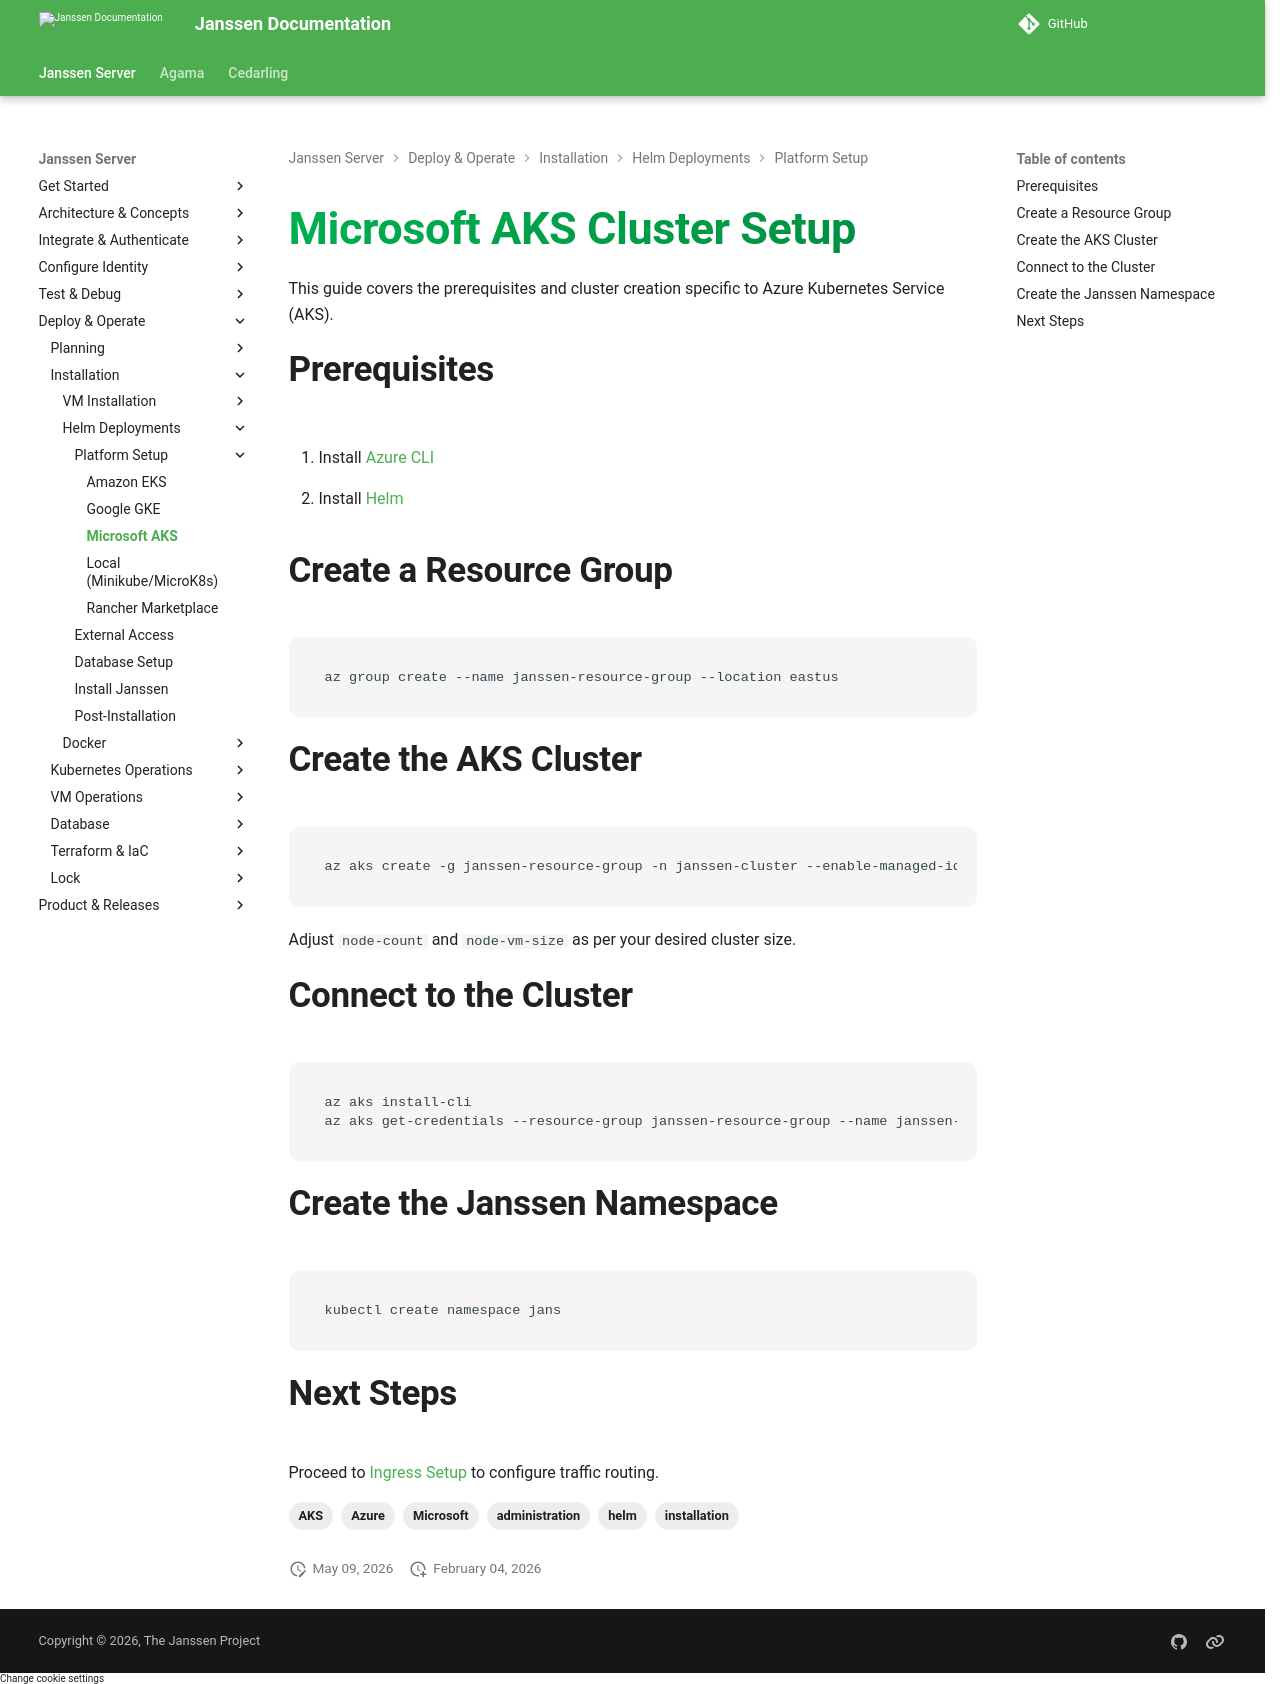

repository: JanssenProject/jans · page: v2.6.1/janssen-server/install/helm-install/prerequisites/microsoft-aks/index.html · generator: mkdocs

---
tags:
  - administration
  - installation
  - helm
  - AKS
  - Microsoft
  - Azure
---

# Microsoft AKS Cluster Setup

This guide covers the prerequisites and cluster creation specific to Azure Kubernetes Service (AKS).

## Prerequisites

1. Install [Azure CLI](https://learn.microsoft.com/en-us/cli/azure/install-azure-cli)

2. Install [Helm](https://helm.sh/docs/intro/install/)

## Create a Resource Group

```bash
az group create --name janssen-resource-group --location eastus
```

## Create the AKS Cluster

```bash
az aks create -g janssen-resource-group -n janssen-cluster --enable-managed-identity --node-vm-size NODE_TYPE --node-count 2 --enable-addons monitoring --enable-msi-auth-for-monitoring --generate-ssh-keys
```

Adjust `node-count` and `node-vm-size` as per your desired cluster size.

## Connect to the Cluster

```bash
az aks install-cli
az aks get-credentials --resource-group janssen-resource-group --name janssen-cluster
```

## Create the Janssen Namespace

```bash
kubectl create namespace jans
```

## Next Steps

Proceed to [Ingress Setup](../ingress-setup.md) to configure traffic routing.
